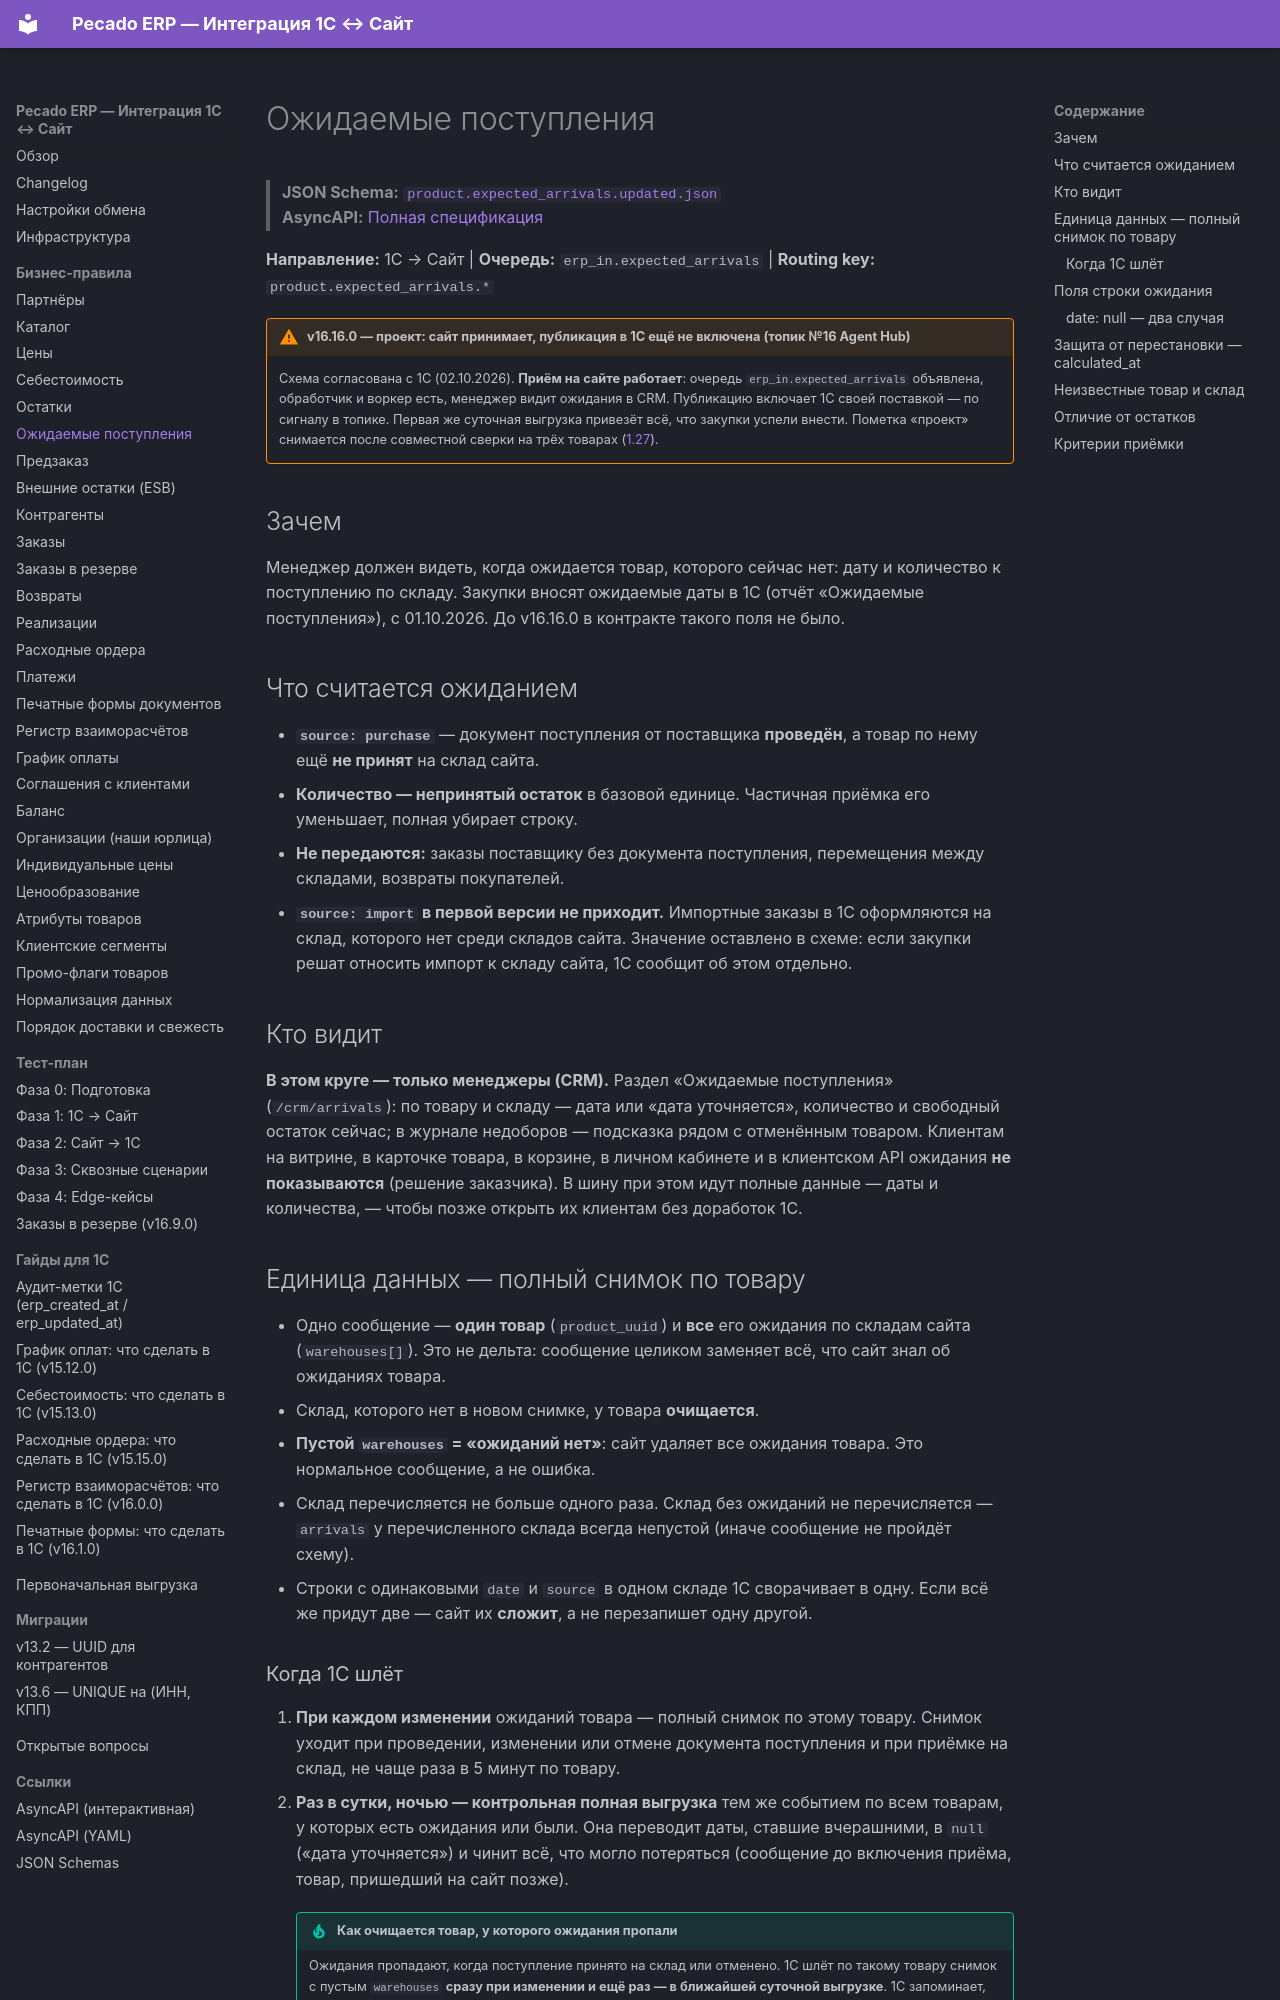

repository: savosik/pecado · page: rules/expected-arrivals/index.html · generator: mkdocs

# Ожидаемые поступления

> **JSON Schema:** [`product.expected_arrivals.updated.json`](/docs/erp/schemas/product.expected_arrivals.updated.json)  
> **AsyncAPI:** [Полная спецификация](/docs/erp/spec.yaml)

**Направление:** 1С → Сайт | **Очередь:** `erp_in.expected_arrivals` | **Routing key:** `product.expected_arrivals.*`

!!! warning "v16.16.0 — проект: сайт принимает, публикация в 1С ещё не включена (топик №16 Agent Hub)"
    Схема согласована с 1С (02.10.2026). **Приём на сайте работает**: очередь
    `erp_in.expected_arrivals` объявлена, обработчик и воркер есть, менеджер видит
    ожидания в CRM. Публикацию включает 1С своей поставкой — по сигналу в топике.
    Первая же суточная выгрузка привезёт всё, что закупки успели внести. Пометка «проект»
    снимается после совместной сверки на трёх товарах ([1.27](../tests/phase-1-inbound.md)).

## Зачем

Менеджер должен видеть, когда ожидается товар, которого сейчас нет: дату и количество
к поступлению по складу. Закупки вносят ожидаемые даты в 1С (отчёт «Ожидаемые
поступления»), с 01.10.2026. До v16.16.0 в контракте такого поля не было.

## Что считается ожиданием

- **`source: purchase`** — документ поступления от поставщика **проведён**, а товар по нему
  ещё **не принят** на склад сайта.
- **Количество — непринятый остаток** в базовой единице. Частичная приёмка его уменьшает,
  полная убирает строку.
- **Не передаются:** заказы поставщику без документа поступления, перемещения между
  складами, возвраты покупателей.
- **`source: import` в первой версии не приходит.** Импортные заказы в 1С оформляются на
  склад, которого нет среди складов сайта. Значение оставлено в схеме: если закупки решат
  относить импорт к складу сайта, 1С сообщит об этом отдельно.

## Кто видит

**В этом круге — только менеджеры (CRM).** Раздел «Ожидаемые поступления»
(`/crm/arrivals`): по товару и складу — дата или «дата уточняется», количество и свободный
остаток сейчас; в журнале недоборов — подсказка рядом с отменённым товаром. Клиентам на
витрине, в карточке товара, в корзине, в личном кабинете и в клиентском API ожидания
**не показываются** (решение заказчика). В шину при этом идут полные данные — даты и количества, — чтобы позже открыть
их клиентам без доработок 1С.

## Единица данных — полный снимок по товару

- Одно сообщение — **один товар** (`product_uuid`) и **все** его ожидания по складам сайта
  (`warehouses[]`). Это не дельта: сообщение целиком заменяет всё, что сайт знал об
  ожиданиях товара.
- Склад, которого нет в новом снимке, у товара **очищается**.
- **Пустой `warehouses` = «ожиданий нет»**: сайт удаляет все ожидания товара. Это
  нормальное сообщение, а не ошибка.
- Склад перечисляется не больше одного раза. Склад без ожиданий не перечисляется —
  `arrivals` у перечисленного склада всегда непустой (иначе сообщение не пройдёт схему).
- Строки с одинаковыми `date` и `source` в одном складе 1С сворачивает в одну. Если всё же
  придут две — сайт их **сложит**, а не перезапишет одну другой.
